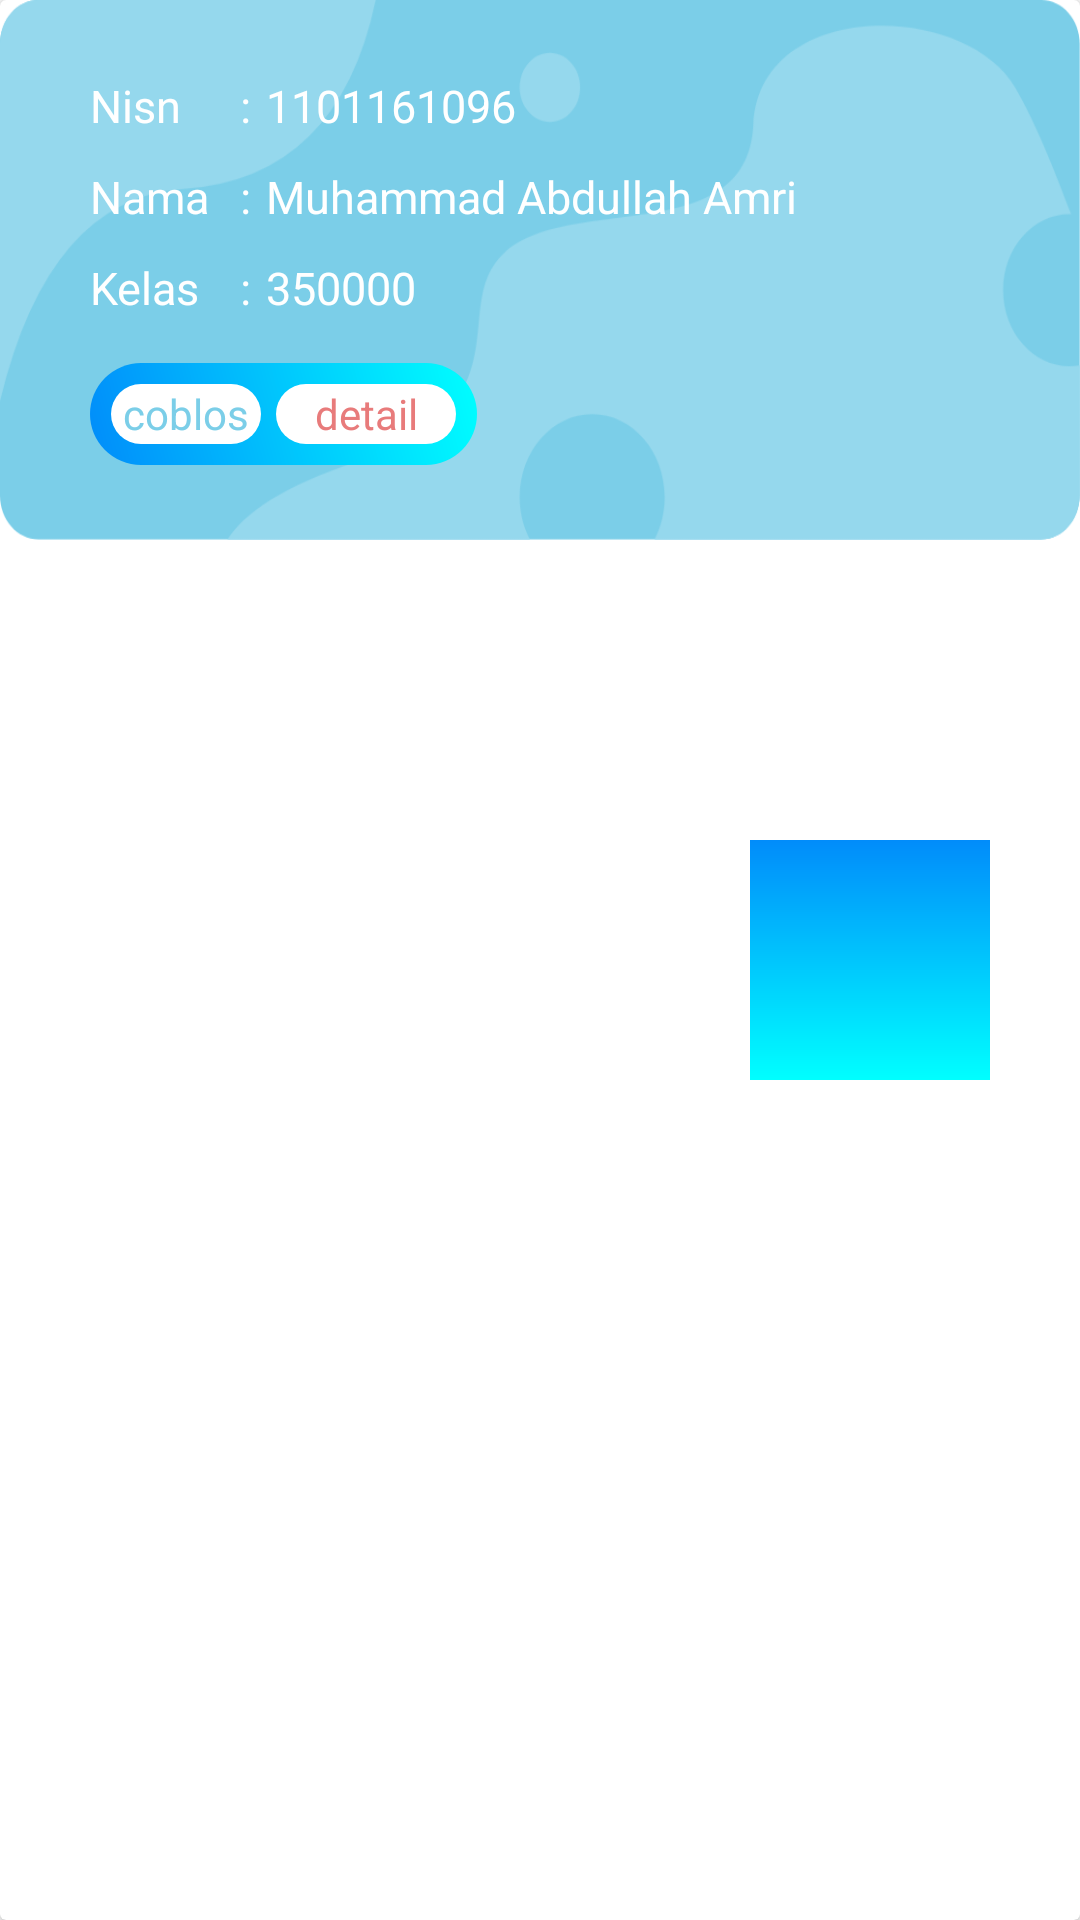

Layout XML and referenced resources for this Android screen:
<!-- AndroidManifest.xml: application theme Theme.EvotingApp -->
<!-- res/layout/list_pemilihan_ketua.xml -->
<?xml version="1.0" encoding="utf-8"?>
<androidx.cardview.widget.CardView xmlns:android="http://schemas.android.com/apk/res/android" xmlns:app="http://schemas.android.com/apk/res-auto"
    xmlns:tools="http://schemas.android.com/tools"
    android:layout_width="wrap_content"
    android:layout_height="wrap_content"
    android:layout_marginLeft="10dp"
    android:layout_marginTop="10dp"
    android:layout_marginRight="10dp">
    <LinearLayout
        android:orientation="vertical"
        android:background="@drawable/ic_list_ketua"
        android:layout_width="wrap_content"
        android:layout_height="180dp">
        <TableRow
            android:paddingLeft="10dp"
            android:paddingTop="20dp"
            android:layout_width="wrap_content"
            android:layout_height="wrap_content"
            android:paddingStart="30dp"
            tools:ignore="RtlSymmetry">
            <TextView
                android:textSize="15sp"
                android:textColor="@color/white"
                android:layout_width="50dp"
                android:layout_height="wrap_content"
                android:text="@string/nisn"/>
            <TextView
                android:textSize="15sp"
                android:textColor="@color/white"
                android:layout_width="wrap_content"
                android:layout_height="wrap_content"
                android:text=":"/>
            <TextView
                android:textSize="15sp"
                android:textColor="@color/white"
                android:id="@+id/tv_nisn"
                android:padding="5dp"
                android:layout_width="match_parent"
                android:layout_height="wrap_content"
                android:text="1101161096"/>
        </TableRow>
        <TableRow
            android:paddingLeft="10dp"
            android:layout_width="wrap_content"
            android:layout_height="wrap_content"
            android:paddingStart="30dp"
            tools:ignore="RtlSymmetry">
            <TextView
                android:textSize="15sp"
                android:textColor="@color/white"
                android:layout_width="50dp"
                android:layout_height="wrap_content"
                android:text="Nama"/>
            <TextView
                android:textSize="15sp"
                android:textColor="@color/white"
                android:layout_width="wrap_content"
                android:layout_height="wrap_content"
                android:text=":"/>
            <TextView
                android:textSize="15sp"
                android:textColor="@color/white"
                android:id="@+id/tv_nama"
                android:padding="5dp"
                android:layout_width="wrap_content"
                android:layout_height="wrap_content"
                android:text="Muhammad Abdullah Amri"/>
        </TableRow>
        <TableRow
            android:paddingLeft="10dp"
            android:layout_width="wrap_content"
            android:layout_height="wrap_content"
            android:paddingStart="30dp"
            tools:ignore="RtlSymmetry">
            <TextView
                android:textSize="15sp"
                android:textColor="@color/white"
                android:layout_width="50dp"
                android:layout_height="wrap_content"
                android:text="Kelas"/>
            <TextView
                android:textSize="15sp"
                android:textColor="@color/white"
                android:layout_width="wrap_content"
                android:layout_height="wrap_content"
                android:text=":"/>
            <TextView
                android:textSize="15sp"
                android:textColor="@color/white"
                android:id="@+id/tv_kelas"
                android:padding="5dp"
                android:layout_width="match_parent"
                android:layout_height="wrap_content"
                android:text="350000"/>
        </TableRow>
        <LinearLayout
            android:orientation="horizontal"
            android:background="@drawable/btn_blue"
            android:padding="7dp"
            android:layout_width="wrap_content"
            android:layout_height="wrap_content"
            android:layout_marginLeft="30dp"
            android:layout_marginTop="10dp"
            android:shadowColor="@color/white"
            android:showDividers="beginning|middle|end"
            android:layout_marginStart="30dp">

            <TextView
                android:id="@+id/btn_coblos"
                android:layout_width="50dp"
                android:layout_height="20dp"
                android:background="@drawable/bg_angel_menu_item"
                android:gravity="center"
                android:text="coblos"
                android:textAllCaps="false"
                android:textColor="@color/blue_muda" />

            <TextView
                android:id="@+id/btn_detail"
                android:layout_width="60dp"
                android:layout_height="20dp"
                android:layout_marginStart="5dp"
                android:layout_marginLeft="5dp"
                android:background="@drawable/bg_angel_menu_item"
                android:gravity="center"
                android:text="detail"
                android:textAllCaps="false"
                android:textColor="@color/red_muda" />
        </LinearLayout>
    </LinearLayout>
    <ImageView
        android:layout_gravity="right|center_vertical|center_horizontal|center"
        android:id="@+id/img_ketua"
        android:background="@drawable/bg_angel"
        android:layout_width="80dp"
        android:layout_height="80dp"
        android:layout_marginRight="30dp"
        android:contentDescription="@string/todo"
        tools:ignore="RtlHardcoded" />
</androidx.cardview.widget.CardView>
<!-- resources referenced by this layout -->
<resources>
  <color name="blue_muda">#7bcee8</color>
  <color name="red_muda">#e87b7b</color>
  <color name="white">#ffffff</color>
  <!-- drawable bg_angel (drawable) -->
  <?xml version="1.0" encoding="utf-8"?>
  <shape xmlns:android="http://schemas.android.com/apk/res/android" android:shape="rectangle">
      <gradient android:startColor="#00ffff" android:endColor="#018cfa" android:angle="90"/>
  </shape>
  <!-- drawable bg_angel_menu_item (drawable) -->
  <?xml version="1.0" encoding="utf-8"?>
  <shape xmlns:android="http://schemas.android.com/apk/res/android" android:shape="rectangle">
      <solid android:color="#ffff"/>
      <corners android:radius="20dp"/>
  </shape>
  <!-- drawable btn_blue (drawable) -->
  <?xml version="1.0" encoding="utf-8"?>
  <shape xmlns:android="http://schemas.android.com/apk/res/android" android:shape="rectangle">
      <corners android:radius="50dp"/>
      <gradient android:startColor="#00ffff" android:endColor="#018cfa" android:angle="225"/>
  </shape>
  <!-- drawable ic_list_ketua: png bitmap (drawable, 28531 bytes) -->
  <string name="nisn">Nisn</string>
  <string name="todo">todo</string>
  <style name="Theme.EvotingApp" parent="Theme.MaterialComponents.DayNight.DarkActionBar">
          
          <item name="colorPrimary">@color/purple_500</item>
          <item name="colorPrimaryVariant">@color/purple_700</item>
          <item name="colorOnPrimary">@color/white</item>
          
          <item name="colorSecondary">@color/teal_200</item>
          <item name="colorSecondaryVariant">@color/teal_700</item>
          <item name="colorOnSecondary">@color/black</item>
          
          <item name="android:statusBarColor" tools:targetApi="l">?attr/colorPrimaryVariant</item>
          
      </style>
  <color name="purple_500">#018cfa</color>
  <color name="purple_700">#00d9fd</color>
  <color name="teal_200">#018cfa</color>
  <color name="teal_700">#018cfa</color>
  <color name="black">#464646</color>
</resources>
